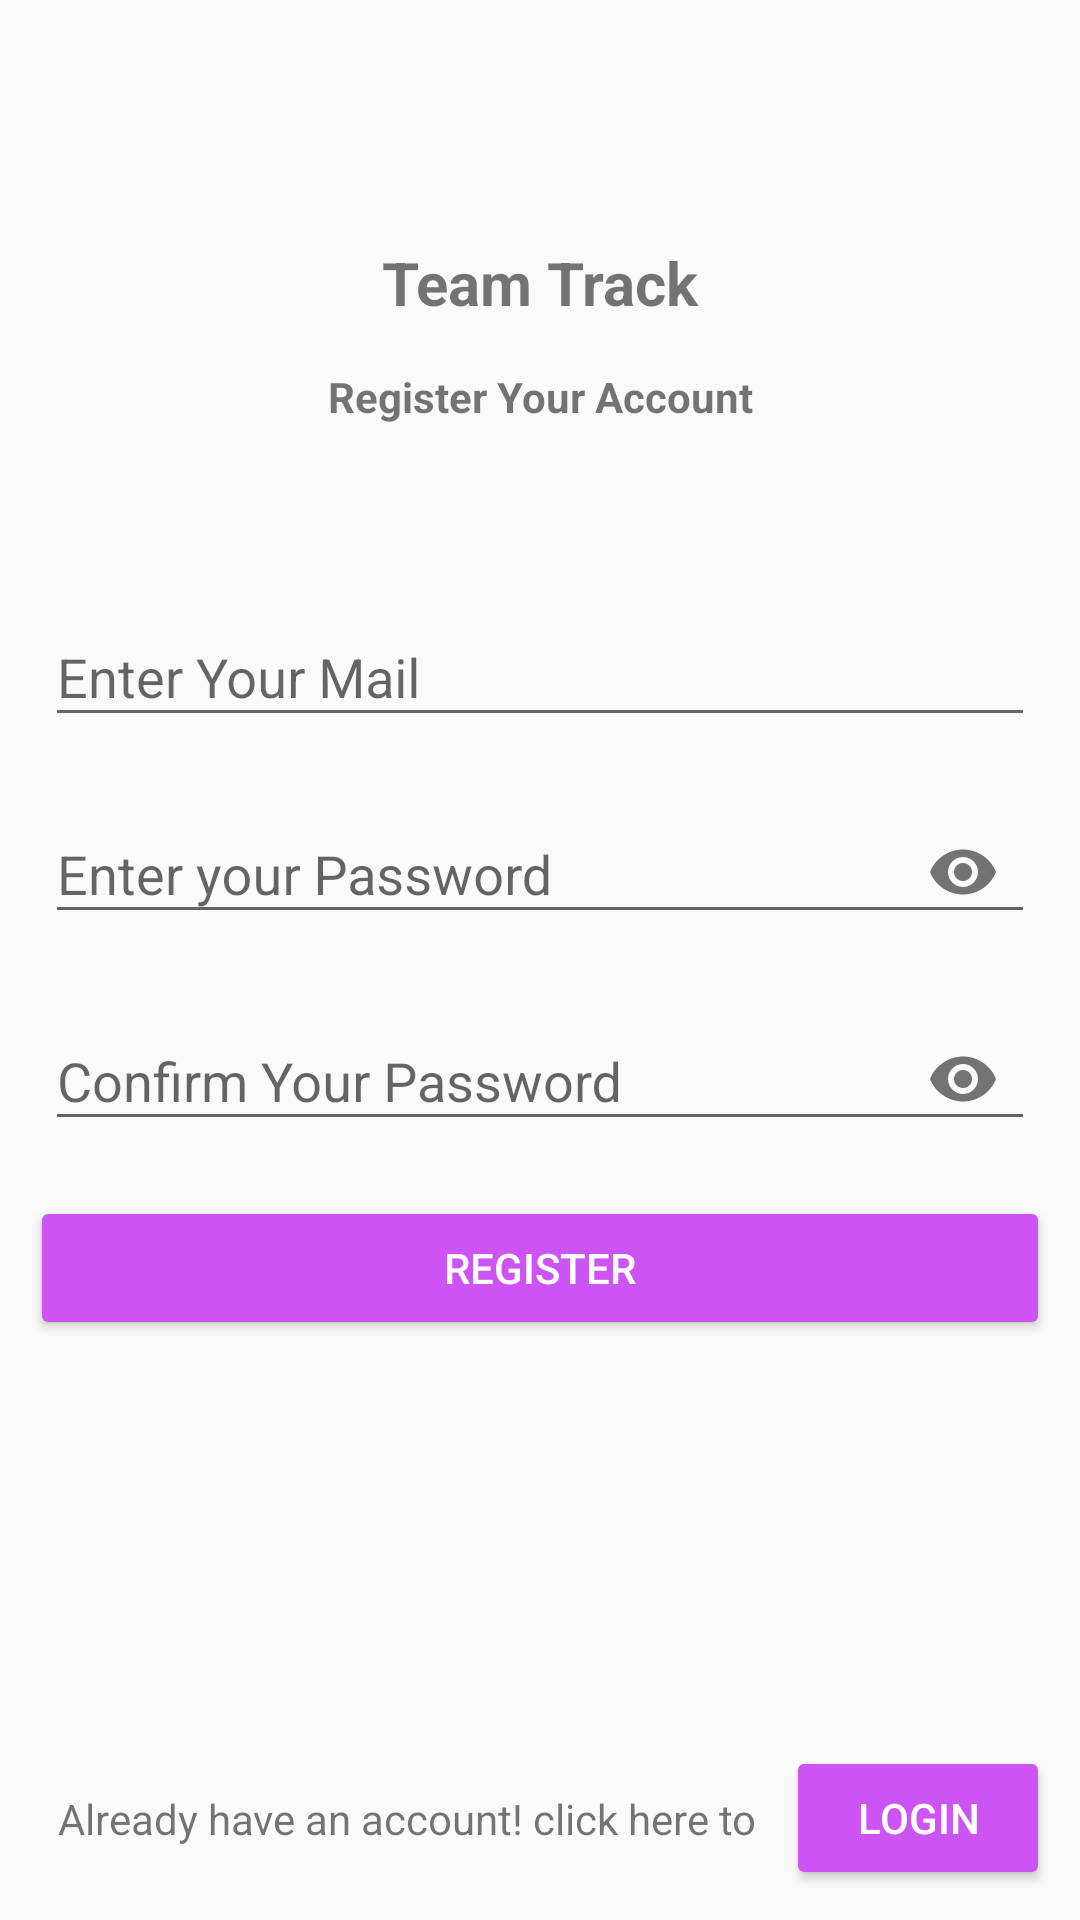

Here is an Android app screen rendered from its layout file. Give the layout XML and the strings, colors and styles it references.
<!-- AndroidManifest.xml: application theme Theme.AppCompat.Light.NoActionBar -->
<!-- res/layout/activity_register.xml -->
<?xml version="1.0" encoding="utf-8"?>
<layout xmlns:android="http://schemas.android.com/apk/res/android"
    xmlns:app="http://schemas.android.com/apk/res-auto"
    xmlns:tools="http://schemas.android.com/tools">

    <androidx.constraintlayout.widget.ConstraintLayout
        android:id="@+id/clParent"
        android:layout_width="match_parent"
        android:layout_height="match_parent"
        tools:context=".activity.RegisterActivity">

        <TextView
            android:id="@+id/tvTitle"
            android:layout_width="match_parent"
            android:layout_height="wrap_content"
            android:layout_margin="@dimen/large"
            android:gravity="center"
            android:padding="@dimen/medium"
            android:text="@string/app_name"
            android:textSize="20dp"
            android:textStyle="bold"
            app:layout_constraintBottom_toTopOf="@id/llUserInputFields"
            app:layout_constraintTop_toTopOf="parent" />

        <TextView
            android:id="@+id/tvPageDetails"
            android:layout_width="match_parent"
            android:layout_height="wrap_content"
            android:layout_marginStart="@dimen/large"
            android:layout_marginEnd="@dimen/large"
            android:layout_marginTop="@dimen/medium"
            android:gravity="center"
            android:padding="@dimen/medium"
            android:text="@string/register_account"
            android:textStyle="bold"
            app:layout_constraintTop_toBottomOf="@id/tvTitle"/>


        <LinearLayout
            android:id="@+id/llUserInputFields"
            android:layout_width="match_parent"
            android:layout_height="wrap_content"
            android:orientation="vertical"
            app:layout_constraintBottom_toBottomOf="parent"
            app:layout_constraintLeft_toLeftOf="parent"
            app:layout_constraintRight_toRightOf="parent"
            app:layout_constraintTop_toTopOf="parent">

            <com.google.android.material.textfield.TextInputLayout
                android:id="@+id/textInputLayoutUserEmail"
                android:layout_width="match_parent"
                android:layout_height="wrap_content"
                android:layout_marginLeft="10dp"
                android:layout_marginRight="10dp"
                android:padding="@dimen/medium"
                app:passwordToggleEnabled="false">

                <com.google.android.material.textfield.TextInputEditText
                    android:id="@+id/edtUserEmail"
                    android:layout_width="match_parent"
                    android:layout_height="wrap_content"
                    android:hint="@string/hint_user_mail"
                    android:inputType="textEmailAddress" />

            </com.google.android.material.textfield.TextInputLayout>

            <com.google.android.material.textfield.TextInputLayout
                android:id="@+id/textInputLayoutPassword"
                android:layout_width="match_parent"
                android:layout_height="wrap_content"
                android:layout_marginLeft="10dp"
                android:layout_marginRight="10dp"
                android:padding="@dimen/medium"
                app:passwordToggleEnabled="true">

                <com.google.android.material.textfield.TextInputEditText
                    android:id="@+id/edtPassword"
                    android:layout_width="match_parent"
                    android:layout_height="wrap_content"
                    android:hint="@string/hint_user_password"
                    android:inputType="textPassword" />

            </com.google.android.material.textfield.TextInputLayout>

            <com.google.android.material.textfield.TextInputLayout
                android:id="@+id/textInputLayoutConfirmPassword"
                android:layout_width="match_parent"
                android:layout_height="wrap_content"
                android:layout_marginLeft="10dp"
                android:layout_marginRight="10dp"
                android:padding="@dimen/medium"
                app:passwordToggleEnabled="true">

                <com.google.android.material.textfield.TextInputEditText
                    android:id="@+id/edtConfirmPassword"
                    android:layout_width="match_parent"
                    android:layout_height="wrap_content"
                    android:hint="@string/hint_confirm_password"
                    android:inputType="textPassword" />

            </com.google.android.material.textfield.TextInputLayout>

            <Button
                android:id="@+id/btnRegister"
                android:layout_width="match_parent"
                android:layout_height="wrap_content"
                android:layout_marginLeft="@dimen/large"
                android:layout_marginRight="@dimen/large"
                android:layout_marginTop="@dimen/large"
                android:layout_marginBottom="@dimen/medium"
                android:backgroundTint="@color/toolbar"
                android:padding="@dimen/large"
                android:text="@string/register"
                android:textColor="@color/white" />

        </LinearLayout>

        <TextView
            android:layout_width="0dp"
            android:layout_height="wrap_content"
            android:padding="@dimen/large"
            android:text="@string/hint_login"
            android:gravity="end"
            app:layout_constraintStart_toStartOf="parent"
            app:layout_constraintTop_toTopOf="@id/btnLogin"
            app:layout_constraintEnd_toStartOf="@id/btnLogin"
            app:layout_constraintBottom_toBottomOf="@id/btnLogin"/>

        <Button
            android:id="@+id/btnLogin"
            android:layout_width="wrap_content"
            android:layout_height="wrap_content"
            android:padding="@dimen/large"
            android:layout_margin="@dimen/large"
            android:textColor="@color/white"
            android:text="@string/login"
            app:layout_constraintBottom_toBottomOf="parent"
            app:layout_constraintEnd_toEndOf="parent"
            android:backgroundTint="@color/toolbar"/>

    </androidx.constraintlayout.widget.ConstraintLayout>
</layout>
<!-- resources referenced by this layout -->
<resources>
  <color name="toolbar">#cc54f4</color>
  <color name="white">#FFFFFFFF</color>
  <dimen name="large">10dp</dimen>
  <dimen name="medium">5dp</dimen>
  <string name="app_name">Team Track</string>
  <string name="hint_confirm_password">Confirm Your Password</string>
  <string name="hint_login">Already have an account! click here to</string>
  <string name="hint_user_mail">Enter Your Mail</string>
  <string name="hint_user_password">Enter your Password</string>
  <string name="login">Login</string>
  <string name="register">Register</string>
  <string name="register_account">Register Your Account</string>
</resources>
